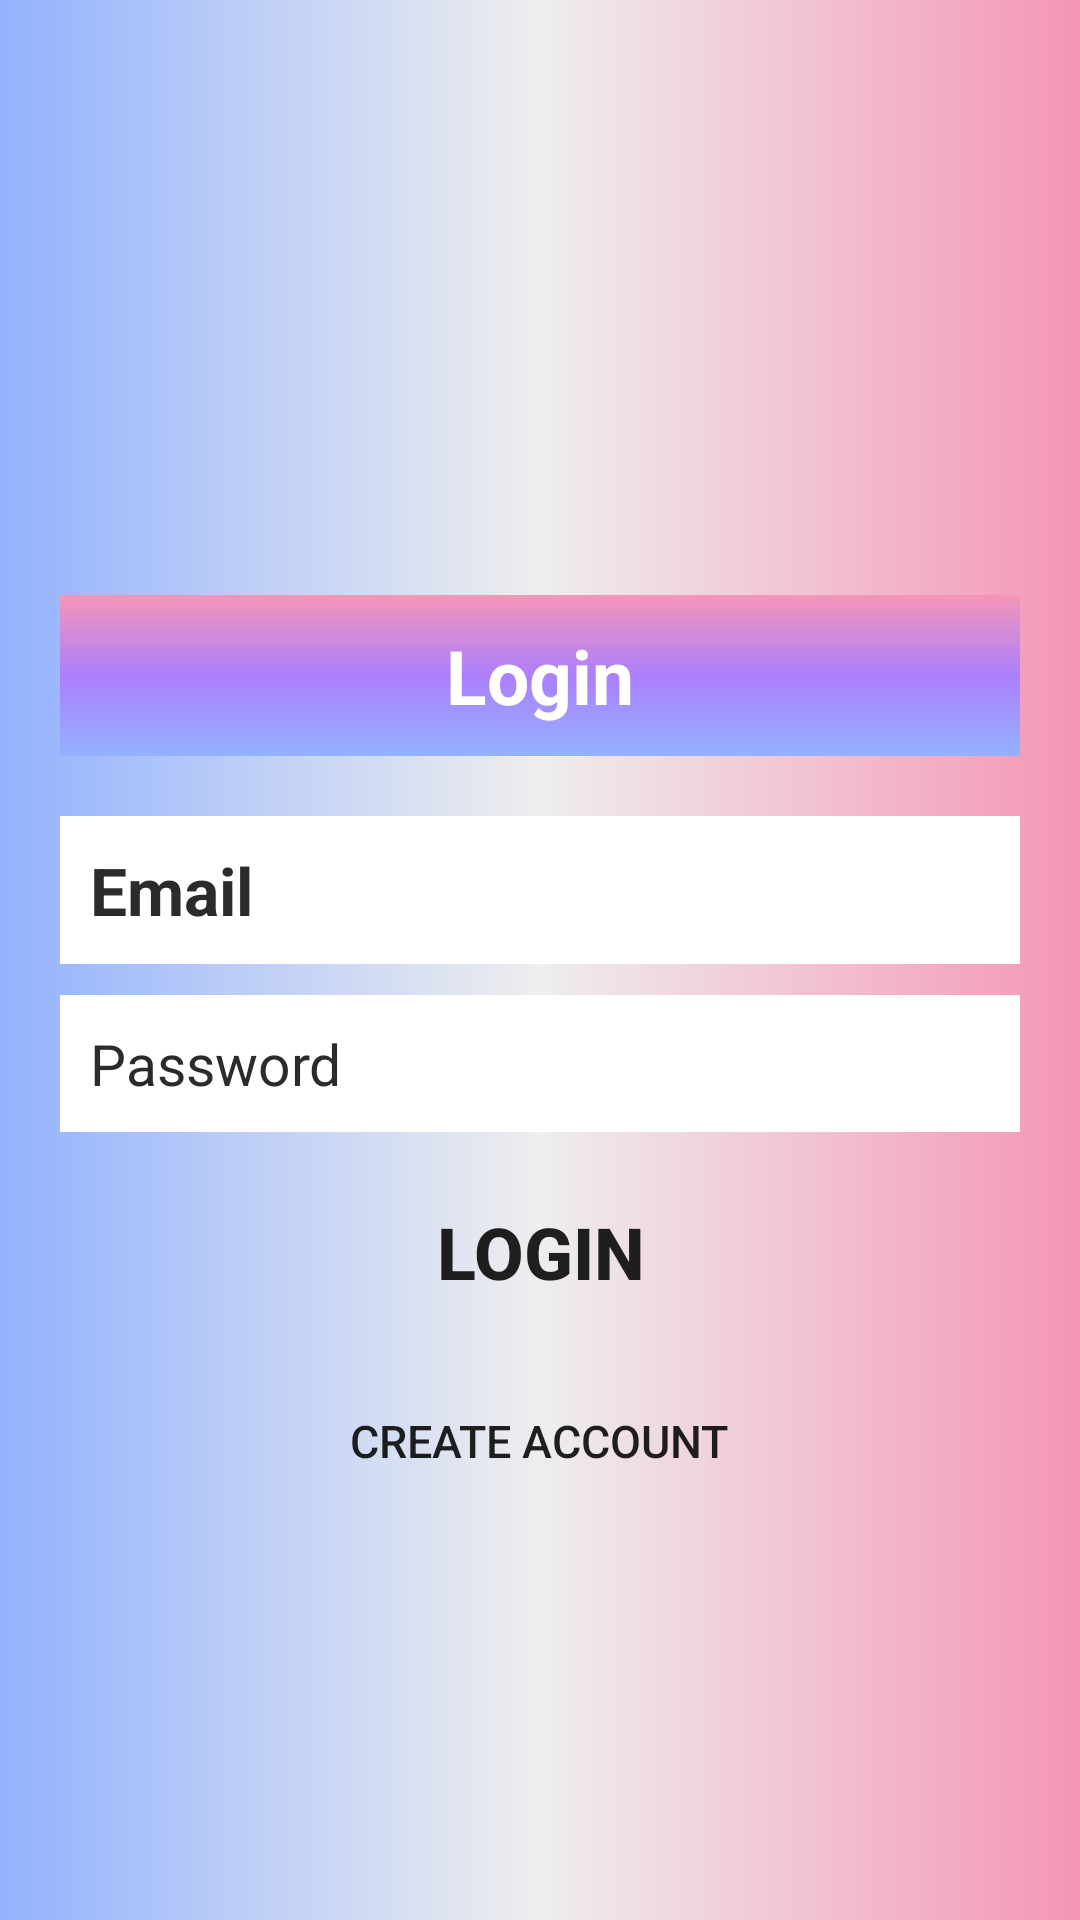

Reconstruct the res/layout file that produces this screen, plus the resources it refers to.
<!-- AndroidManifest.xml: application theme AppTheme -->
<!-- res/layout/activity_login.xml -->
<?xml version="1.0" encoding="utf-8"?>
<RelativeLayout xmlns:android="http://schemas.android.com/apk/res/android"
    android:layout_width="fill_parent"
    android:layout_height="fill_parent"
    xmlns:tools="http://schemas.android.com/tools"
    tools:context=".view.LoginActivity"
    android:background="@drawable/gradient2"
    android:orientation="vertical"
    android:padding="20dp">

    <LinearLayout
        android:id="@+id/login_layout"
        android:layout_width="fill_parent"
        android:layout_height="wrap_content"
        android:layout_centerInParent="true"
        android:elevation="@dimen/elevation"
        android:orientation="vertical">

        <TextView
            android:layout_width="fill_parent"
            android:layout_height="wrap_content"
            android:gravity="center"
            android:padding="10dp"
            android:background="@drawable/gradient_background"
            android:text="@string/login"
            android:textColor="#fff"
            android:textSize="25sp"
            android:textStyle="bold"/>

        <EditText
            android:id="@+id/login_emailid"
            android:singleLine="true"
            android:layout_width="fill_parent"
            android:layout_height="wrap_content"
            android:layout_marginTop="20dp"
            android:paddingBottom="10dp"
            android:textColorHint="#2C2B2B"
            android:textStyle="bold"
            android:background="@android:color/white"
            android:drawablePadding="8dp"

            android:gravity="center_vertical"
            android:hint="@string/email"
            android:inputType="textEmailAddress"
            android:padding="10dp"

            android:textSize="22sp"/>

        <View
            android:layout_width="fill_parent"
            android:layout_height="1px"
            />

        <EditText
            android:id="@+id/login_password"
            android:singleLine="true"
            android:layout_width="fill_parent"
            android:layout_height="wrap_content"
            android:background="@android:color/white"
            android:paddingTop="20dp"
            android:textColorHint="#2C2B2B"
            android:textColor="@color/black"
            android:drawablePadding="8dp"
            android:gravity="center_vertical"
            android:hint="@string/pass"
            android:inputType="textPassword"
            android:padding="10dp"
            android:layout_marginTop="10dp"
            android:textSize="19sp" />

        <LinearLayout
            android:layout_width="fill_parent"
            android:layout_height="wrap_content"
            android:orientation="horizontal"
            android:paddingBottom="5dp"
            android:paddingTop="8dp" >

        </LinearLayout>

        <Button
            android:id="@+id/loginBtn"
            android:layout_width="fill_parent"
            android:layout_height="wrap_content"
            android:layout_marginTop="3dp"
            android:background="@android:color/transparent"
            android:padding="3dp"
            android:text="@string/login"
            android:contentDescription="@string/login"
            android:textSize="24sp"
            android:textStyle="bold" />
    </LinearLayout>

    <Button
        android:id="@+id/createAccount"
        android:layout_width="wrap_content"
        android:layout_height="wrap_content"
        android:layout_below="@+id/login_layout"
        android:layout_centerHorizontal="true"
        android:layout_marginTop="15dp"
        android:gravity="center"
        android:elevation="@dimen/elevationCard"
        android:padding="5dp"
        android:text="@string/createacc"
        android:background="@android:color/transparent"
        android:textSize="15sp" />

</RelativeLayout>
<!-- resources referenced by this layout -->
<resources>
  <color name="black">#000000</color>
  <dimen name="elevation">20dp</dimen>
  <dimen name="elevationCard">12dp</dimen>
  <!-- drawable gradient2 (drawable) -->
  <?xml version="1.0" encoding="utf-8"?>
  <shape xmlns:android="http://schemas.android.com/apk/res/android"
      android:shape ="rectangle">
  
      <gradient
          android:startColor="@color/colorPrimary"
          android:centerColor="@color/white_greyish"
          android:endColor="@color/colorAccent"/>
  
  </shape>
  <!-- drawable gradient_background (drawable) -->
  <?xml version="1.0" encoding="utf-8"?>
  <shape xmlns:android="http://schemas.android.com/apk/res/android"
      android:shape= "rectangle">
  
      <gradient
          android:startColor="@color/colorPrimary"
          android:centerColor="@color/colorPrimaryDark"
          android:endColor="@color/colorAccent"
          android:angle="90"/>
  
  
  </shape>
  <string name="createacc">Create Account</string>
  <string name="email">Email</string>
  <string name="login">Login</string>
  <string name="pass">Password</string>
  <style name="AppTheme" parent="Theme.AppCompat.Light.DarkActionBar">
          
          <item name="colorPrimary">@color/colorPrimary</item>
          <item name="colorPrimaryDark">@color/colorPrimaryDark</item>
          <item name="colorAccent">@color/colorAccent</item>
  
          <item name="android:windowSharedElementEnterTransition" tools:targetApi="lollipop">
              @transition/change_image_transform</item>
      </style>
  <color name="colorPrimary">#93B2FE</color>
  <color name="white_greyish">#EEEEEE</color>
  <color name="colorAccent">#F595B8</color>
  <color name="colorPrimaryDark">#AC7FFC</color>
</resources>
